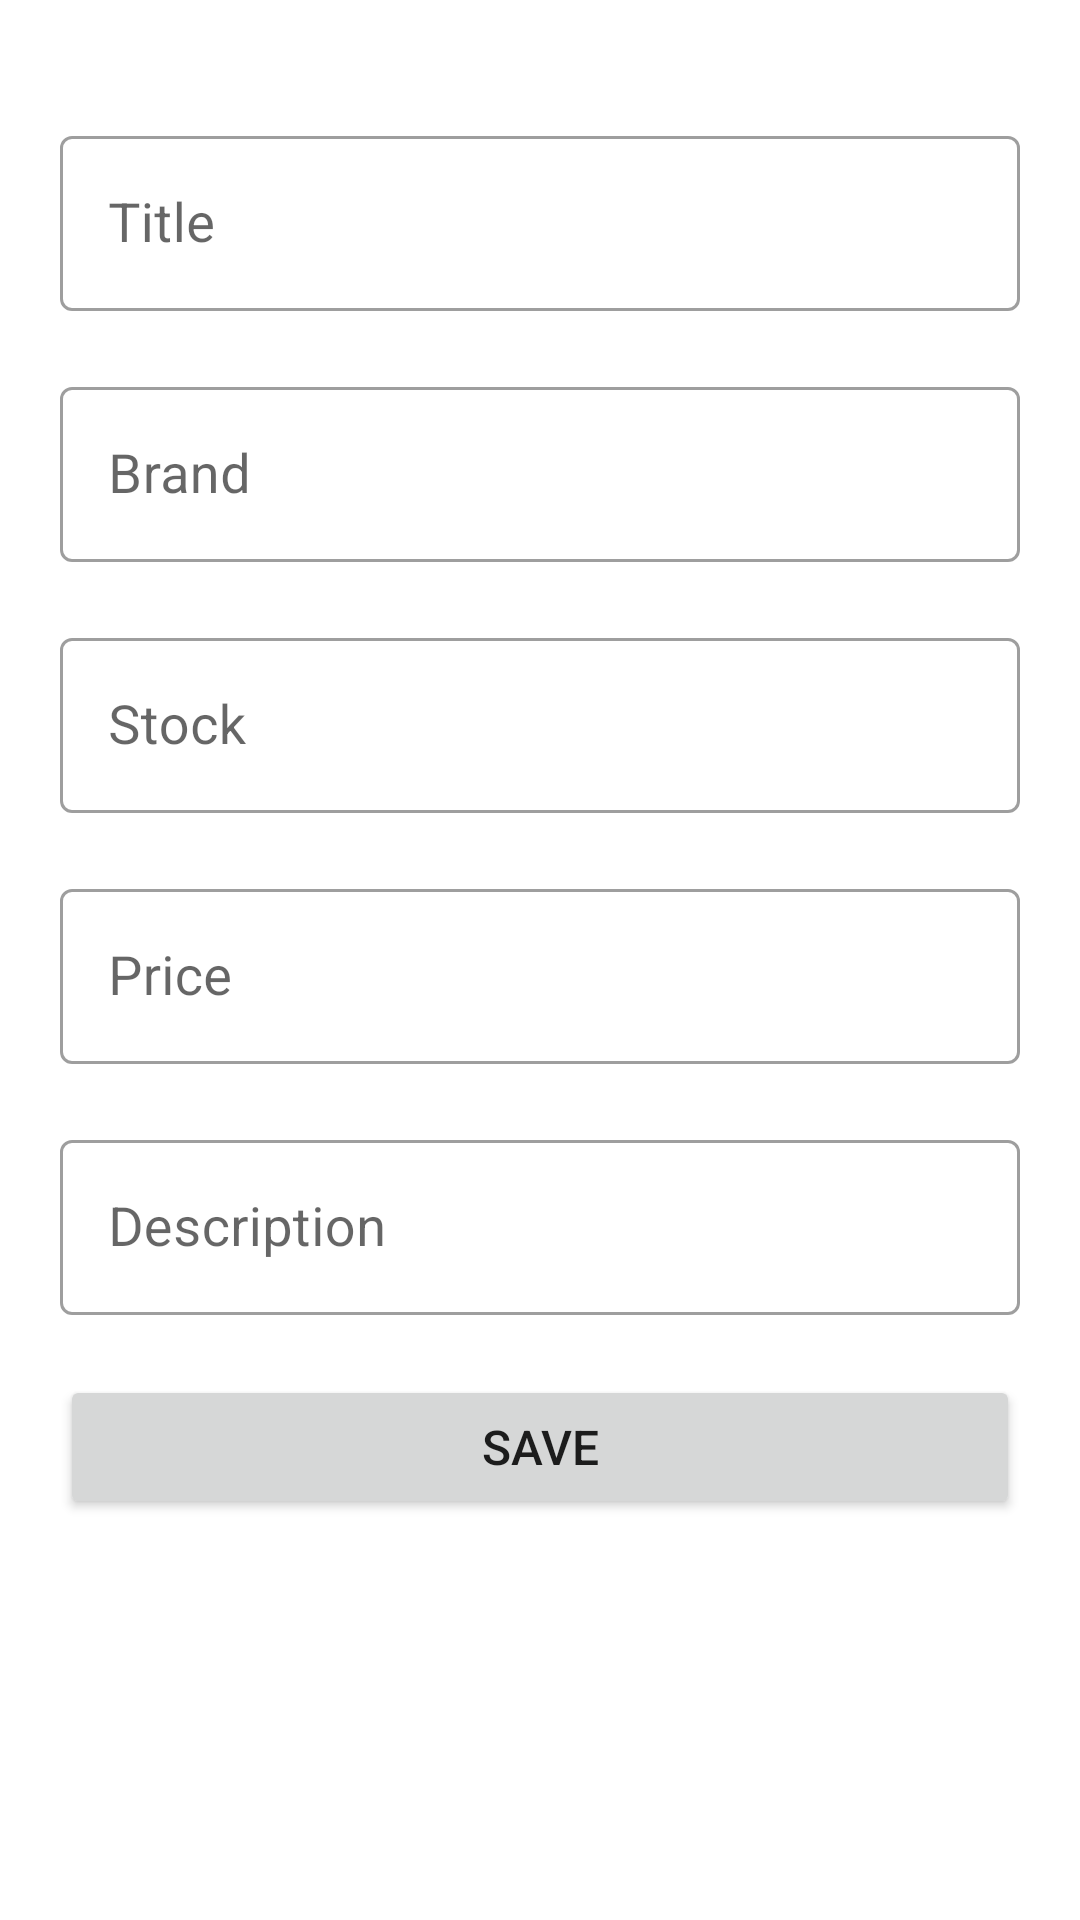

Android layout source for this screen:
<!-- AndroidManifest.xml: application theme Theme.ProductsRestApi -->
<!-- res/layout/fragment_new_product.xml -->
<?xml version="1.0" encoding="utf-8"?>
<layout xmlns:tools="http://schemas.android.com/tools"
    xmlns:android="http://schemas.android.com/apk/res/android"
    xmlns:app="http://schemas.android.com/apk/res-auto">
    <data>
        <variable
            name="viewmodel"
            type="com.example.productsrestapi.ui.ProductsViewModel" />
    </data>


<ScrollView
    android:layout_width="match_parent"
    android:layout_height="match_parent">

    <androidx.constraintlayout.widget.ConstraintLayout
        android:layout_width="match_parent"
        android:layout_height="wrap_content"
        android:padding="20dp">

        <com.google.android.material.textfield.TextInputLayout
            android:id="@+id/outlinedTextField1"
            style="@style/Widget.MaterialComponents.TextInputLayout.OutlinedBox"
            android:layout_width="match_parent"
            android:layout_height="wrap_content"
            android:layout_marginTop="20dp"
            android:hint="Title"
            app:layout_constraintEnd_toEndOf="parent"
            app:layout_constraintStart_toStartOf="parent"
            app:layout_constraintTop_toTopOf="parent">

            <com.google.android.material.textfield.TextInputEditText
                android:id="@+id/input_title"
                android:layout_width="match_parent"
                android:layout_height="wrap_content"
                android:textSize="18sp" />

        </com.google.android.material.textfield.TextInputLayout>

        <com.google.android.material.textfield.TextInputLayout
            android:id="@+id/outlinedTextField2"
            style="@style/Widget.MaterialComponents.TextInputLayout.OutlinedBox"
            android:layout_width="match_parent"
            android:layout_height="wrap_content"
            android:layout_marginTop="20dp"
            android:hint="Brand"
            app:layout_constraintEnd_toEndOf="@id/outlinedTextField1"
            app:layout_constraintStart_toStartOf="@id/outlinedTextField1"
            app:layout_constraintTop_toBottomOf="@id/outlinedTextField1">

            <com.google.android.material.textfield.TextInputEditText
                android:id="@+id/input_brand"
                android:layout_width="match_parent"
                android:layout_height="wrap_content"
                android:textSize="18sp"/>

        </com.google.android.material.textfield.TextInputLayout>

        <com.google.android.material.textfield.TextInputLayout
            android:id="@+id/outlinedTextField3"
            style="@style/Widget.MaterialComponents.TextInputLayout.OutlinedBox"
            android:layout_width="match_parent"
            android:layout_height="wrap_content"
            android:layout_marginTop="20dp"
            android:hint="Stock"
            app:layout_constraintEnd_toEndOf="@id/outlinedTextField2"
            app:layout_constraintStart_toStartOf="@id/outlinedTextField2"
            app:layout_constraintTop_toBottomOf="@id/outlinedTextField2">

            <com.google.android.material.textfield.TextInputEditText
                android:id="@+id/input_stock"
                android:layout_width="match_parent"
                android:layout_height="wrap_content"
                android:textSize="18sp"
                android:inputType="number"/>

        </com.google.android.material.textfield.TextInputLayout>

        <com.google.android.material.textfield.TextInputLayout
            android:id="@+id/outlinedTextField4"
            style="@style/Widget.MaterialComponents.TextInputLayout.OutlinedBox"
            android:layout_width="match_parent"
            android:layout_height="wrap_content"
            android:layout_marginTop="20dp"
            android:hint="Price"
            app:layout_constraintEnd_toEndOf="@id/outlinedTextField3"
            app:layout_constraintStart_toStartOf="@id/outlinedTextField3"
            app:layout_constraintTop_toBottomOf="@id/outlinedTextField3">

            <com.google.android.material.textfield.TextInputEditText
                android:id="@+id/input_price"
                android:layout_width="match_parent"
                android:layout_height="wrap_content"
                android:textSize="18sp"
                android:inputType="number"/>

        </com.google.android.material.textfield.TextInputLayout>

        <com.google.android.material.textfield.TextInputLayout
            android:id="@+id/outlinedTextField5"
            style="@style/Widget.MaterialComponents.TextInputLayout.OutlinedBox"
            android:layout_width="match_parent"
            android:layout_height="wrap_content"
            android:layout_marginTop="20dp"
            android:hint="Description"
            app:layout_constraintEnd_toEndOf="@id/outlinedTextField4"
            app:layout_constraintStart_toStartOf="@id/outlinedTextField4"
            app:layout_constraintTop_toBottomOf="@id/outlinedTextField4">

            <com.google.android.material.textfield.TextInputEditText
                android:id="@+id/input_desc"
                android:layout_width="match_parent"
                android:layout_height="wrap_content"
                android:inputType="textMultiLine"
                android:textSize="18sp" />

        </com.google.android.material.textfield.TextInputLayout>

        <Button
            android:id="@+id/save_btn"
            android:layout_width="match_parent"
            android:layout_height="wrap_content"
            android:layout_marginTop="20dp"
            android:text="@string/save_btn"
            android:textSize="16sp"
            app:layout_constraintEnd_toEndOf="@id/outlinedTextField5"
            app:layout_constraintStart_toStartOf="@id/outlinedTextField5"
            app:layout_constraintTop_toBottomOf="@id/outlinedTextField5" />

        <Button
            android:id="@+id/delete_btn"
            android:layout_width="match_parent"
            android:layout_height="wrap_content"
            android:layout_marginTop="15dp"
            android:text="@string/delete_btn"
            android:textSize="16sp"
            app:layout_constraintEnd_toEndOf="@id/save_btn"
            app:layout_constraintStart_toStartOf="@id/save_btn"
            app:layout_constraintTop_toBottomOf="@id/save_btn"
            android:visibility="gone"/>

        <TextView
            android:id="@+id/textView"
            android:layout_width="match_parent"
            android:layout_height="wrap_content"
            android:layout_marginTop="20dp"
            android:text="@{viewmodel.res}"
            android:textSize="18sp"
            app:layout_constraintBottom_toBottomOf="parent"
            app:layout_constraintEnd_toEndOf="parent"
            app:layout_constraintStart_toStartOf="parent"
            app:layout_constraintTop_toBottomOf="@id/delete_btn" />
    </androidx.constraintlayout.widget.ConstraintLayout>

</ScrollView>

</layout>
<!-- resources referenced by this layout -->
<resources>
  <string name="delete_btn">DELETE</string>
  <string name="save_btn">Save</string>
  <style name="Theme.ProductsRestApi" parent="Theme.MaterialComponents.DayNight.DarkActionBar">
          
          <item name="colorPrimary">@color/blue</item>
          <item name="colorPrimaryVariant">@color/blue</item>
          <item name="colorOnPrimary">@color/white</item>
          
          <item name="colorSecondary">@color/teal_200</item>
          <item name="colorSecondaryVariant">@color/teal_700</item>
          <item name="colorOnSecondary">@color/black</item>
          
          <item name="android:statusBarColor">?attr/colorPrimaryVariant</item>
          
      </style>
  <color name="blue">#FF01B4E5</color>
  <color name="white">#FFFFFFFF</color>
  <color name="teal_200">#FF03DAC5</color>
  <color name="teal_700">#FF018786</color>
  <color name="black">#FF000000</color>
</resources>
